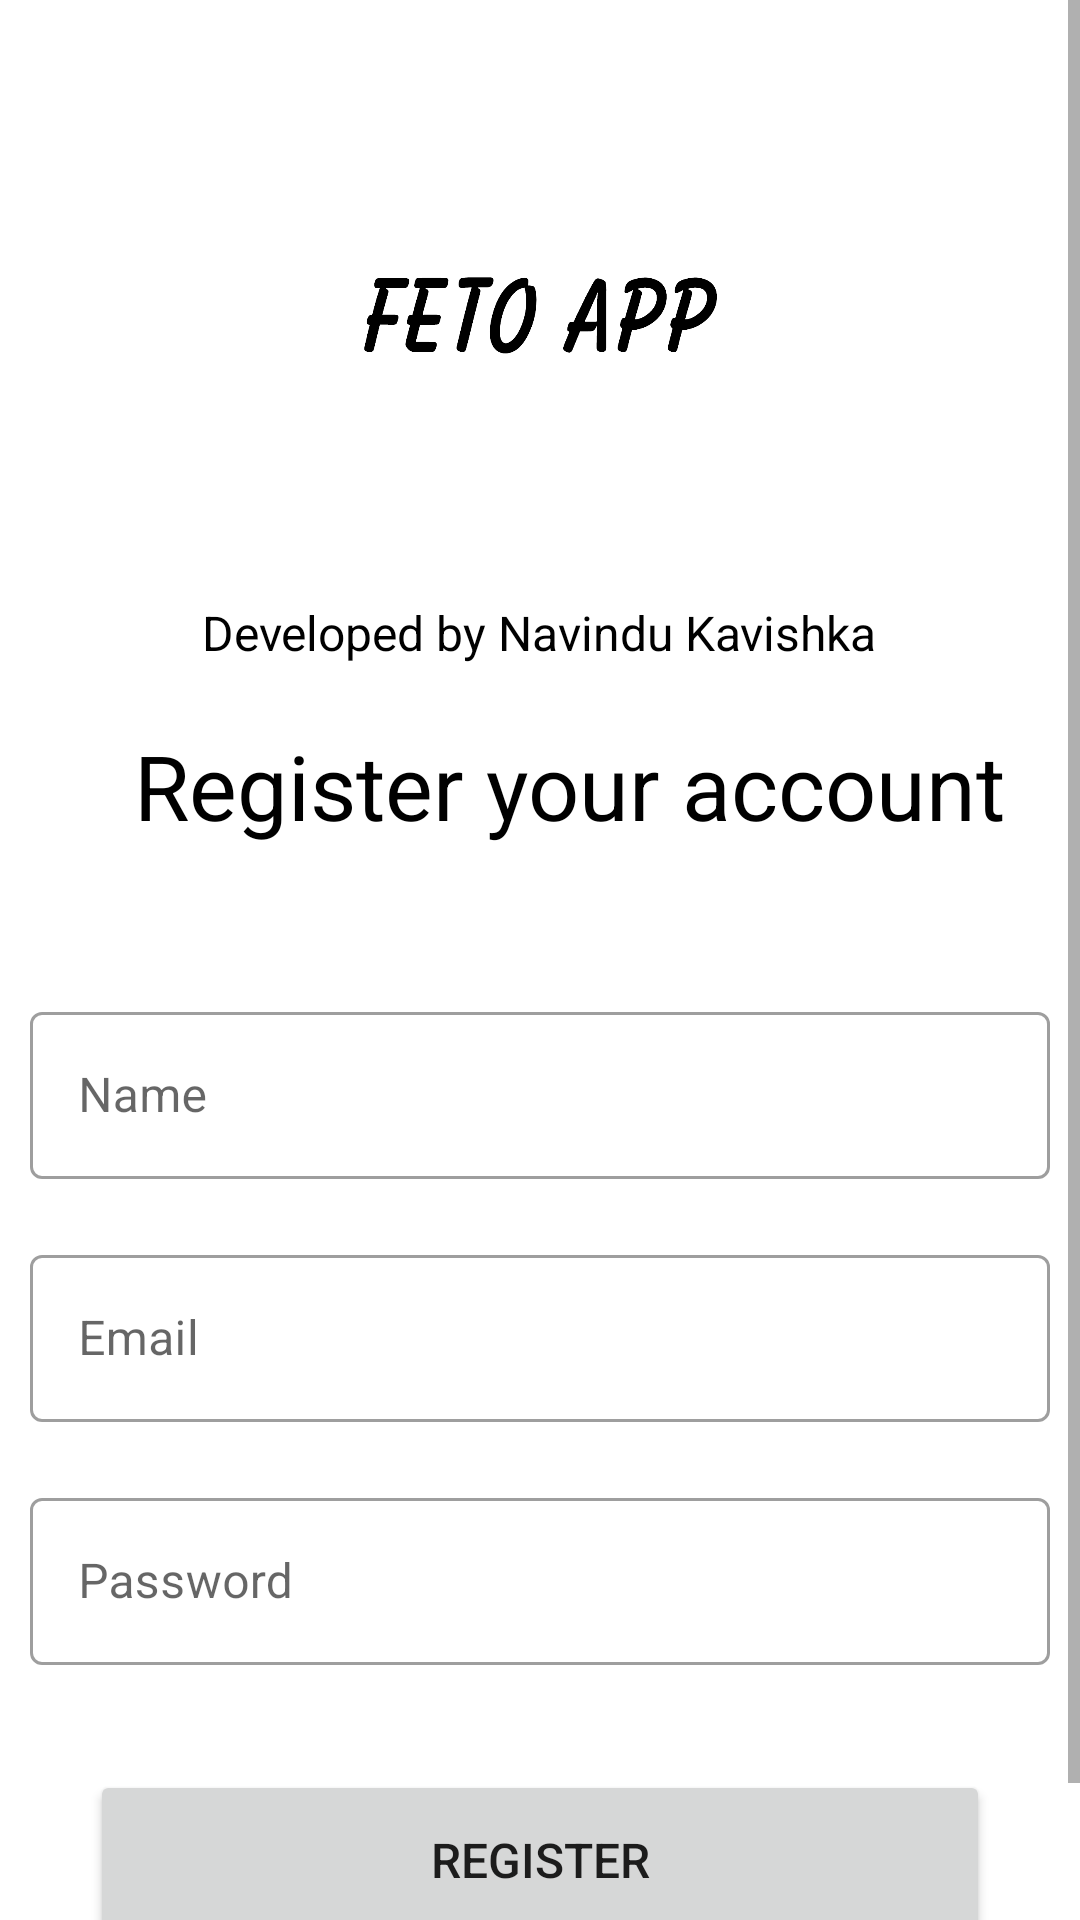

Reconstruct the res/layout file that produces this screen, plus the resources it refers to.
<!-- AndroidManifest.xml: application theme Theme.FetoApp -->
<!-- res/layout/activity_sign_up.xml -->
<?xml version="1.0" encoding="utf-8"?>
<layout xmlns:android="http://schemas.android.com/apk/res/android"
    xmlns:app="http://schemas.android.com/apk/res-auto"
    xmlns:tools="http://schemas.android.com/tools">

    <ScrollView
        android:layout_width="match_parent"
        android:layout_height="match_parent"
        >
        <LinearLayout
            android:layout_width="match_parent"
            android:orientation="vertical"
            android:gravity="center"
            android:layout_height="match_parent">


            <ImageView
                android:layout_marginTop="30dp"
                android:layout_width="150dp"
                android:layout_height="150dp"
                android:layout_marginBottom="20dp"
                android:src="@drawable/feto"/>

            <TextView
                android:layout_width="wrap_content"
                android:layout_height="wrap_content"
                android:layout_gravity="center"
                android:text="@string/dev"
                android:textColor="@color/black"
                android:textSize="16sp"
                android:layout_marginBottom="20dp"/>


            <TextView
                android:id="@+id/titleText"
                android:layout_width="wrap_content"
                android:layout_height="wrap_content"
                android:layout_marginBottom="40dp"
                android:gravity="start"
                android:textColor="@color/black"
                android:text="Register your account"
                android:layout_marginLeft="10dp"
                android:textSize="30sp" />

            <com.google.android.material.textfield.TextInputLayout
                android:layout_width="fill_parent"
                android:layout_height="wrap_content"
                style="@style/Widget.MaterialComponents.TextInputLayout.OutlinedBox"
                android:layout_margin="10dp"
                android:background="@android:color/transparent"
                app:boxBackgroundColor="@android:color/transparent">

                <EditText
                    android:id="@+id/signUpName"
                    android:layout_width="match_parent"
                    android:layout_height="wrap_content"
                    android:ems="10"
                    android:hint="@string/nameLbl"
                    android:importantForAutofill="no"
                    android:inputType="textEmailAddress"
                    android:maxLength="25"
                    android:paddingStart="10dp"
                    android:paddingEnd="0dp"
                    tools:background="@android:color/transparent" />
            </com.google.android.material.textfield.TextInputLayout>



            <com.google.android.material.textfield.TextInputLayout
                android:layout_width="fill_parent"
                android:layout_height="wrap_content"
                style="@style/Widget.MaterialComponents.TextInputLayout.OutlinedBox"
                android:layout_margin="10dp"
                android:background="@android:color/transparent"
                app:boxBackgroundColor="@android:color/transparent">

                <EditText
                    android:id="@+id/signUpnetemail"
                    android:layout_width="match_parent"
                    android:layout_height="wrap_content"
                    android:ems="10"
                    android:hint="@string/emailLbl"
                    android:importantForAutofill="no"
                    android:inputType="textEmailAddress"
                    android:maxLength="25"
                    android:paddingStart="10dp"
                    android:paddingEnd="0dp"
                    tools:background="@android:color/transparent" />
            </com.google.android.material.textfield.TextInputLayout>




            <com.google.android.material.textfield.TextInputLayout
                android:id="@+id/editTextPasswordInputLayout"
                android:layout_width="fill_parent"
                android:layout_height="wrap_content"
                style="@style/Widget.MaterialComponents.TextInputLayout.OutlinedBox"
                android:layout_margin="10dp"
                android:background="@android:color/transparent"
                android:padding="0dp"
                app:boxBackgroundColor="@android:color/transparent">

                <EditText
                    android:id="@+id/signUpetpassword"
                    android:layout_width="match_parent"
                    android:layout_height="wrap_content"
                    android:layout_marginTop="20dp"
                    android:ems="10"
                    android:hint="@string/passwordLbl"
                    android:importantForAutofill="no"
                    android:inputType="textPassword"
                    android:maxLength="25"
                    android:paddingStart="10dp"
                    android:paddingEnd="0dp"
                    tools:background="@android:color/transparent" />
            </com.google.android.material.textfield.TextInputLayout>


            <Button
                android:id="@+id/signUpButton"
                android:layout_width="300dp"
                android:layout_height="60dp"
                android:text="@string/registerBtn"
                android:textSize="16sp"
                android:layout_marginTop="25dp"
                />

            <TextView
                android:layout_width="wrap_content"
                android:id="@+id/signUpTexttoSignIn"
                android:layout_height="wrap_content"
                android:text="@string/signInLink"
                android:layout_marginTop="20dp"
                android:textColor="@color/black"/>



        </LinearLayout>
    </ScrollView>
</layout>
<!-- resources referenced by this layout -->
<resources>
  <!-- drawable feto: png bitmap (drawable, 21554 bytes) -->
  <string name="dev">Developed by Navindu Kavishka</string>
  <string name="emailLbl">Email</string>
  <string name="nameLbl">Name</string>
  <string name="passwordLbl">Password</string>
  <string name="registerBtn">Register</string>
  <string name="signInLink">Already got an account? Sign In</string>
  <style name="Theme.FetoApp" parent="Theme.MaterialComponents.Light.NoActionBar">
          
          <item name="colorPrimary">@color/colorPrimary</item>
          <item name="colorPrimaryDark">@color/colorPrimaryDark</item>
          <item name="colorAccent">@color/colorAccent</item>
      </style>
  <!-- not gathered from this repository: default colours our renderer supplied (Android Studio template values) -->
  <color name="black">#FF000000</color>
  <color name="colorPrimary">#FF6200EE</color>
  <color name="colorPrimaryDark">#FF3700B3</color>
  <color name="colorAccent">#FF03DAC5</color>
</resources>
